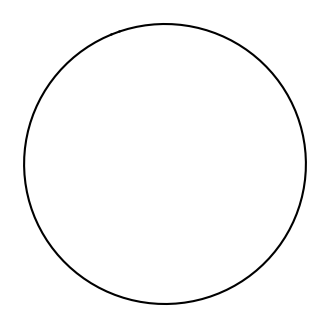

Write the Python code that produced this figure. (Note: this script raises an exception after producing the figure.)
# -*- coding: utf-8 -*-
"""
Created on Sun Dec 19 10:49:11 2021

[redacted]

cabbage

every point has strong attraction to the middle
    -stronger away from middle distance
points have strong attraction to their two chain neighbors
    -increase with distance
    -repulsion if get too close
points have repulsion from every other point
    -drops off quickly with distance
"""

import math #:)
import numpy as np
import matplotlib.pyplot as plt


ind=0
#%%
def init_circle(center, radius, n_nodes):
    """
    makes initial curve with certain parameters
    """
    point_angles = np.random.rand(1)*math.pi + np.arange(0, 2*math.pi, step = 2*math.pi/n_nodes)
    x_coords = center[0] + radius * np.cos(point_angles)
    y_coords = center[1] + radius * np.sin(point_angles)
    circle = np.stack((x_coords, y_coords), axis = 1)
    
    return circle
#%%
def grow_curve(curve, p_add = .1):
    """
    maybe adjust all points while we're at it? 
    will probably be more efficient than kicking it to the evolution step
    """
    L = curve.shape[0]
    insertion_inds = np.floor (np.arange(L, step =L * p_add)) .astype(int)
    insertion_inds = (np.random.rand(len(insertion_inds))*insertion_inds[0]*.5).astype(int)+insertion_inds
    insertion_inds= insertion_inds % L
    points = (curve[insertion_inds,:] + curve[insertion_inds+1,:]) * 0.5
    curve = np.insert(curve, insertion_inds+1, points, axis = 0)
    
    return curve
#%%
def grow_curve_close(curve, p_add = .2):
    """
    maybe adjust all points while we're at it? 
    will probably be more efficient than kicking it to the evolution step
    """
    L = curve.shape[0]
    n = np.linalg.norm(curve, axis = 1)
    inds = np.argsort(n)
    insertion_inds = inds [0:np.floor(L*p_add).astype(int)]
    insertion_inds= insertion_inds % L
    points = (.5*curve[insertion_inds,:] + .5*curve[(insertion_inds+1) % L,:])
    curve = np.insert(curve, (insertion_inds+1) % L, points, axis = 0)
    return curve
#%%
def grow_curve_curve(curve, p_add = .1):
    """
    maybe adjust all points while we're at it? 
    will probably be more efficient than kicking it to the evolution step
    """
    L = curve.shape[0]
    temp = curve.copy()
    left =  np.roll(temp, shift = -1, axis=0) - temp
    right = np.roll(temp, shift = 1, axis=0) - temp
    ###
    inds =  np.sum(left * right, axis = 1)
    inds = np.argsort(-inds)
    insertion_inds = inds [0:np.floor(L*p_add).astype(int)]
    insertion_inds= insertion_inds % L
    points = (.5*curve[insertion_inds,:] + .5*curve[(insertion_inds+1) % L,:])
    curve = np.insert(curve, (insertion_inds+1) % L, points, axis = 0) 
    return curve
#%%
def grow_curve_length(curve, p_add = .05):
    """
    maybe adjust all points while we're at it? 
    will probably be more efficient than kicking it to the evolution step
    """
    L = curve.shape[0]
    temp = curve.copy()
    right = np.roll(temp, shift = 1, axis=0) - temp
    dists = np.linalg.norm(right, axis=1)   
    
    inds = np.argsort(-dists)
    insertion_inds = inds [0:np.floor(L*p_add).astype(int)]
    insertion_inds= insertion_inds % L
    points = (.5*curve[insertion_inds,:] + .5*curve[(insertion_inds+1) % L,:])
    curve = np.insert(curve, (insertion_inds+1) % L, points, axis = 0)   
    return curve
#%%
def calc_forces(curve, center):
    """
    :)
    """
    forces = np.zeros(curve.shape)  
    n_nodes = curve.shape[0]
    n_forces = np.zeros(curve.shape)
    collision_forces = np.zeros(curve.shape)    
    #%% calc center force
    curve = curve - center
    dists = np.linalg.norm(curve, axis=1)
    cent_forces = 1*np.stack((2*curve[:,0] * dists, curve[:,1] * dists) , 1)
    
    #%%calc neighbor forces
    #want the points to remain the heuristic distance apart- normed to 1 unit distance earlier
    for i in range(n_nodes):
        neighbors = [(i-1) % n_nodes, (i+1) % n_nodes]
        
        #vector points from neighbor to point
        left_neighbor_vec =   curve[i,:] - curve[neighbors[0],:]
        right_neighbor_vec =  curve[i,:] - curve[neighbors[1],:]
        #calculate distance
        left_dist = np.linalg.norm(left_neighbor_vec)
        right_dist = np.linalg.norm(right_neighbor_vec)
        #calculate force. positive forces point away from neighbor
        left_force = (left_dist - 1) * left_neighbor_vec
        right_force = (right_dist - 1) * right_neighbor_vec
        #TODO right force is negative of circular shift left force. optimize.
        n_forces [i,:] = -1*(left_force + right_force)
        
    #%%calcs collision forces
    #TODO optimize
    # #get pairwise difference vectors (upper triangle)
    #new method
    x_posn = curve[:,0,np.newaxis]
    y_posn = curve[:,1,np.newaxis]
    x_grid = np.repeat(x_posn, n_nodes, axis=1)
    y_grid = np.repeat(y_posn, n_nodes, axis=1)
    pair_diffs_x = x_grid - np.transpose(x_grid)
    pair_diffs_y = y_grid - np.transpose(y_grid)   
    
    diffs=np.stack((pair_diffs_x, pair_diffs_y), axis=2)
    dists = np.linalg.norm(diffs, axis=2)
    
    for i in range(n_nodes):
        dists[i,(i-1)%n_nodes]=0
        dists[i,(i+1)%n_nodes]=0
    
    #calculate forces (inverse square)
    f_mags = 1/(np.square(dists))
    f_mags[~np.isfinite(f_mags)] = 0
    f_x = diffs[:,:,0] * f_mags
    f_y = diffs[:,:,1] * f_mags
    # #equal opposite reaction
    # f_x = f_x - np.transpose (f_x)
    # f_y = f_y - np.transpose (f_y)
    #vector points from other point to point force acts on. 
    #pos vector means positive force on point.
    #sum up along rows.
    f_x = np.sum(f_x, axis = 1)
    f_y = np.sum(f_y, axis = 1)
    collision_forces = 1* np.stack ((f_x, f_y), axis=1)
    ###########
    
    
    #sum force components
    forces = -.3*cent_forces + 1*n_forces + 3*collision_forces
    return forces
#%%
def evolve_curve(curve, evolve_steps, center): 
    global ind
    n_points = curve.shape[0]  
    for i in range(evolve_steps):
        forces = calc_forces(curve, center)
        steps = 0.001 * forces
        curve = curve + steps  
    return curve  
#%%
def main():
    n_circles = 1
    center = (0,0) # coord will be transformed to frame coords after the shape is grown
    init_radius = 10
    init_n_nodes = 100
    ind=0
    
    seed=init_circle(center, init_radius, init_n_nodes)
    #normalize distances to heuristic
    heur_dist = np.linalg.norm(seed[0,:]-seed[1,:])
    seed = seed / heur_dist
    curve = seed.copy()
    for i in range(3000):
        curve=evolve_curve(curve, 3, center)
        if (i%3 == 0)  and (i<25):
            curve=grow_curve_length(curve, p_add = .2)
            curve=grow_curve_curve(curve, p_add = .2)
        if i%1==0: #plot fig
            
            fig=plt.figure(facecolor='w',figsize=[4,4])
            plt.axis('off')
            plt.gca().axis('off')
            ax = plt.axes( frameon=False)
            ax.get_xaxis().set_visible(False)
            ax.get_yaxis().set_visible(False)
            plt.autoscale(tight=False)
            
    
            plt.plot(curve[:,0],curve[:,1], color='k')
            plt.plot([curve[-1,0],curve[0,0]],[curve[-1,1],curve[0,1]], color='k')
            #plt.show()
            fig.savefig("out-2/step" + '_' + str(ind), dpi = 200, facecolor = 'w', bbox_inches='tight')
            ind+=1
            plt.close(fig)
    
if __name__ == "__main__":
    main()